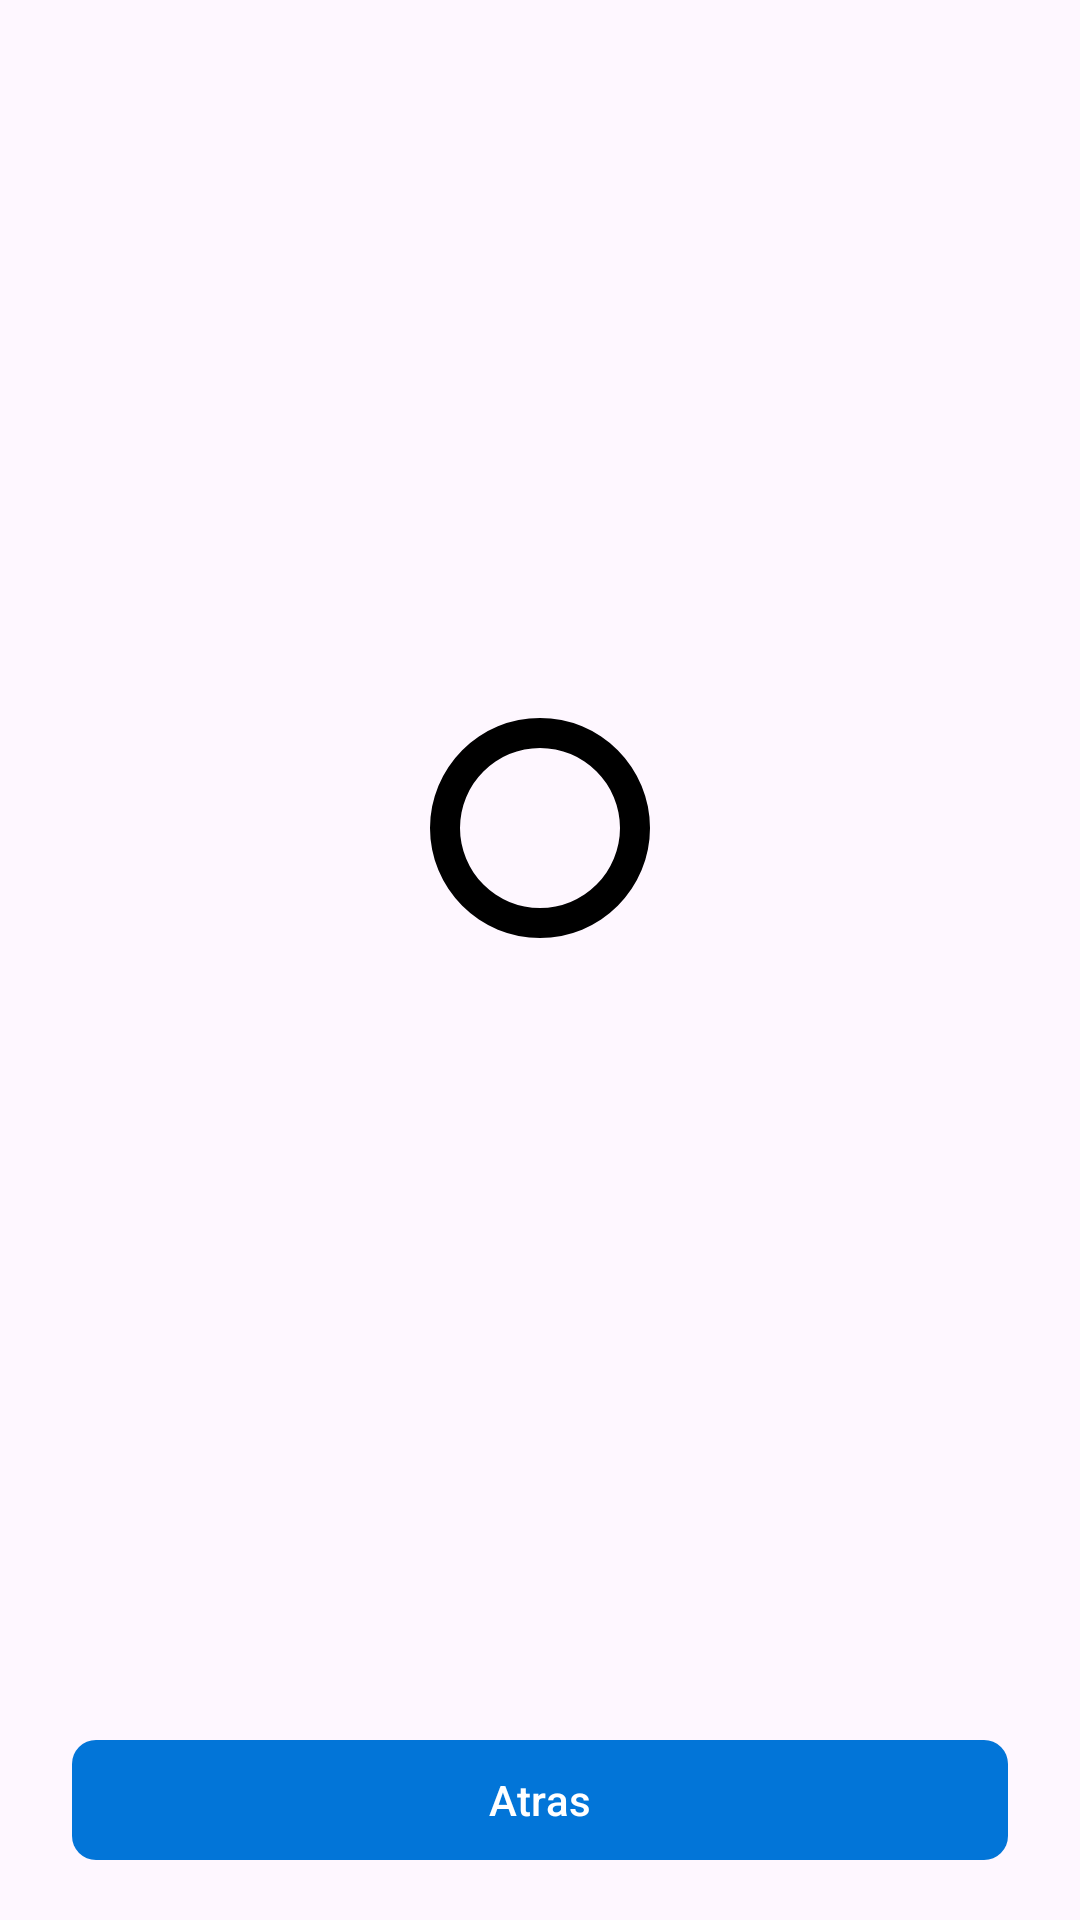

Reconstruct the res/layout file that produces this screen, plus the resources it refers to.
<!-- AndroidManifest.xml: application theme Theme.AndroidBase -->
<!-- res/layout/fragment_question_view.xml -->
<?xml version="1.0" encoding="utf-8"?>
<layout xmlns:android="http://schemas.android.com/apk/res/android"
    xmlns:app="http://schemas.android.com/apk/res-auto"
    xmlns:tools="http://schemas.android.com/tools">

    <androidx.constraintlayout.widget.ConstraintLayout
        android:layout_width="match_parent"
        android:layout_height="match_parent">

        <ImageView
            android:id="@+id/image_questions"
            android:layout_width="match_parent"
            android:layout_height="200dp"
            android:layout_marginStart="16dp"
            android:layout_marginTop="16dp"
            android:layout_marginEnd="16dp"
            app:layout_constraintEnd_toEndOf="parent"
            app:layout_constraintStart_toStartOf="parent"
            app:layout_constraintTop_toTopOf="parent"
            tools:background="@color/info" />

        <TextView
            android:id="@+id/tvTimer"
            android:layout_width="80dp"
            android:layout_height="80dp"
            android:layout_marginTop="20dp"
            android:gravity="center"
            android:textColor="@color/black"
            android:textSize="35sp"
            app:layout_constraintEnd_toEndOf="parent"
            app:layout_constraintStart_toStartOf="parent"
            app:layout_constraintTop_toBottomOf="@id/image_questions"
            tools:text="30" />


        <TextView
            android:id="@+id/tvQuestion"
            android:layout_width="match_parent"
            android:layout_height="wrap_content"
            android:layout_marginStart="16dp"
            android:layout_marginTop="20dp"
            android:layout_marginEnd="16dp"
            android:gravity="center"
            android:textColor="@color/black"
            android:textSize="22sp"
            android:textStyle="bold"
            app:layout_constraintEnd_toEndOf="parent"
            app:layout_constraintStart_toStartOf="parent"
            app:layout_constraintTop_toBottomOf="@id/tvTimer"
            tools:text="A quién deja Dumbledore en herencia el desiluminador?" />

        <androidx.recyclerview.widget.RecyclerView
            android:id="@+id/recyclerView"
            android:layout_width="0dp"
            android:layout_height="0dp"
            android:layout_marginTop="8dp"
            android:layout_marginBottom="8dp"
            android:gravity="center"
            android:orientation="vertical"
            app:layoutManager="androidx.recyclerview.widget.LinearLayoutManager"
            app:layout_constraintBottom_toTopOf="@id/btn_back"
            app:layout_constraintEnd_toEndOf="parent"
            app:layout_constraintStart_toStartOf="parent"
            app:layout_constraintTop_toBottomOf="@+id/tvQuestion"
            tools:listitem="@layout/item_answer" />


        <com.google.android.material.button.MaterialButton
            android:id="@+id/btn_back"
            android:layout_width="match_parent"
            android:layout_height="wrap_content"
            android:layout_marginStart="24dp"
            android:layout_marginEnd="24dp"
            android:layout_marginBottom="16dp"
            android:text="Atras"
            app:cornerRadius="8dp"
            app:layout_constraintBottom_toBottomOf="parent"
            app:layout_constraintEnd_toEndOf="parent"
            app:layout_constraintStart_toStartOf="parent" />

        <ProgressBar
            android:id="@+id/progressBarCircle"
            style="?android:attr/progressBarStyleHorizontal"
            android:layout_width="0dp"
            android:layout_height="0dp"
            android:indeterminate="false"
            android:layoutDirection="rtl"
            android:max="30"
            android:progress="30"
            android:progressDrawable="@drawable/drawable_circle"
            android:rotation="90"
            app:layout_constraintBottom_toBottomOf="@id/tvTimer"
            app:layout_constraintEnd_toEndOf="@id/tvTimer"
            app:layout_constraintStart_toStartOf="@id/tvTimer"
            app:layout_constraintTop_toTopOf="@id/tvTimer" />

    </androidx.constraintlayout.widget.ConstraintLayout>
</layout>
<!-- res/layout/item_answer.xml (included above) -->
<?xml version="1.0" encoding="utf-8"?>
<layout>

    <com.google.android.material.button.MaterialButton xmlns:android="http://schemas.android.com/apk/res/android"
        xmlns:app="http://schemas.android.com/apk/res-auto"
        xmlns:tools="http://schemas.android.com/tools"
        android:id="@+id/question"
        style="@style/button_answers"
        android:backgroundTint="@color/background"
        android:textColor="@color/black"
        android:textSize="16sp"
        app:cornerRadius="8dp"
        app:strokeColor="@color/black"
        app:strokeWidth="2dp"
        tools:text="answer" />
</layout>
<!-- resources referenced by this layout -->
<resources>
  <color name="background">#F2F1F6</color>
  <color name="black">#FF000000</color>
  <color name="info">#5bc0de</color>
  <!-- drawable drawable_circle (drawable) -->
  <?xml version="1.0" encoding="utf-8"?>
  <shape xmlns:android="http://schemas.android.com/apk/res/android"
      android:innerRadiusRatio="3"
      android:shape="ring"
      android:thickness="10dp"
      android:useLevel="true">
      <solid android:color="@color/black" />
  </shape>
  <style name="button_answers">
          <item name="android:layout_width">match_parent</item>
          <item name="android:layout_height">wrap_content</item>
          <item name="android:padding">15dp</item>
          <item name="android:layout_marginStart">16dp</item>
          <item name="android:layout_marginEnd">16dp</item>
          <item name="android:backgroundTint">@color/background_dark</item>
          <item name="android:textColor">@color/black</item>
      </style>
  <style name="Theme.AndroidBase" parent="Theme.Material3.DayNight.NoActionBar">
          
          <item name="colorPrimary">@color/primary</item>
          <item name="colorPrimaryVariant">@color/purple_700</item>
          <item name="colorOnPrimary">@color/white</item>
          
          <item name="colorSecondary">@color/teal_200</item>
          <item name="colorSecondaryVariant">@color/teal_700</item>
          <item name="colorOnSecondary">@color/black</item>
          
          <item name="android:statusBarColor">@color/primary</item>
  
          <item name="android:textColorPrimary">@color/white</item>
          
      </style>
  <color name="background_dark">#dfc095</color>
  <color name="primary">#0275d8</color>
  <color name="purple_700">#FF3700B3</color>
  <color name="white">#FFFFFFFF</color>
  <color name="teal_200">#FF03DAC5</color>
  <color name="teal_700">#FF018786</color>
</resources>
